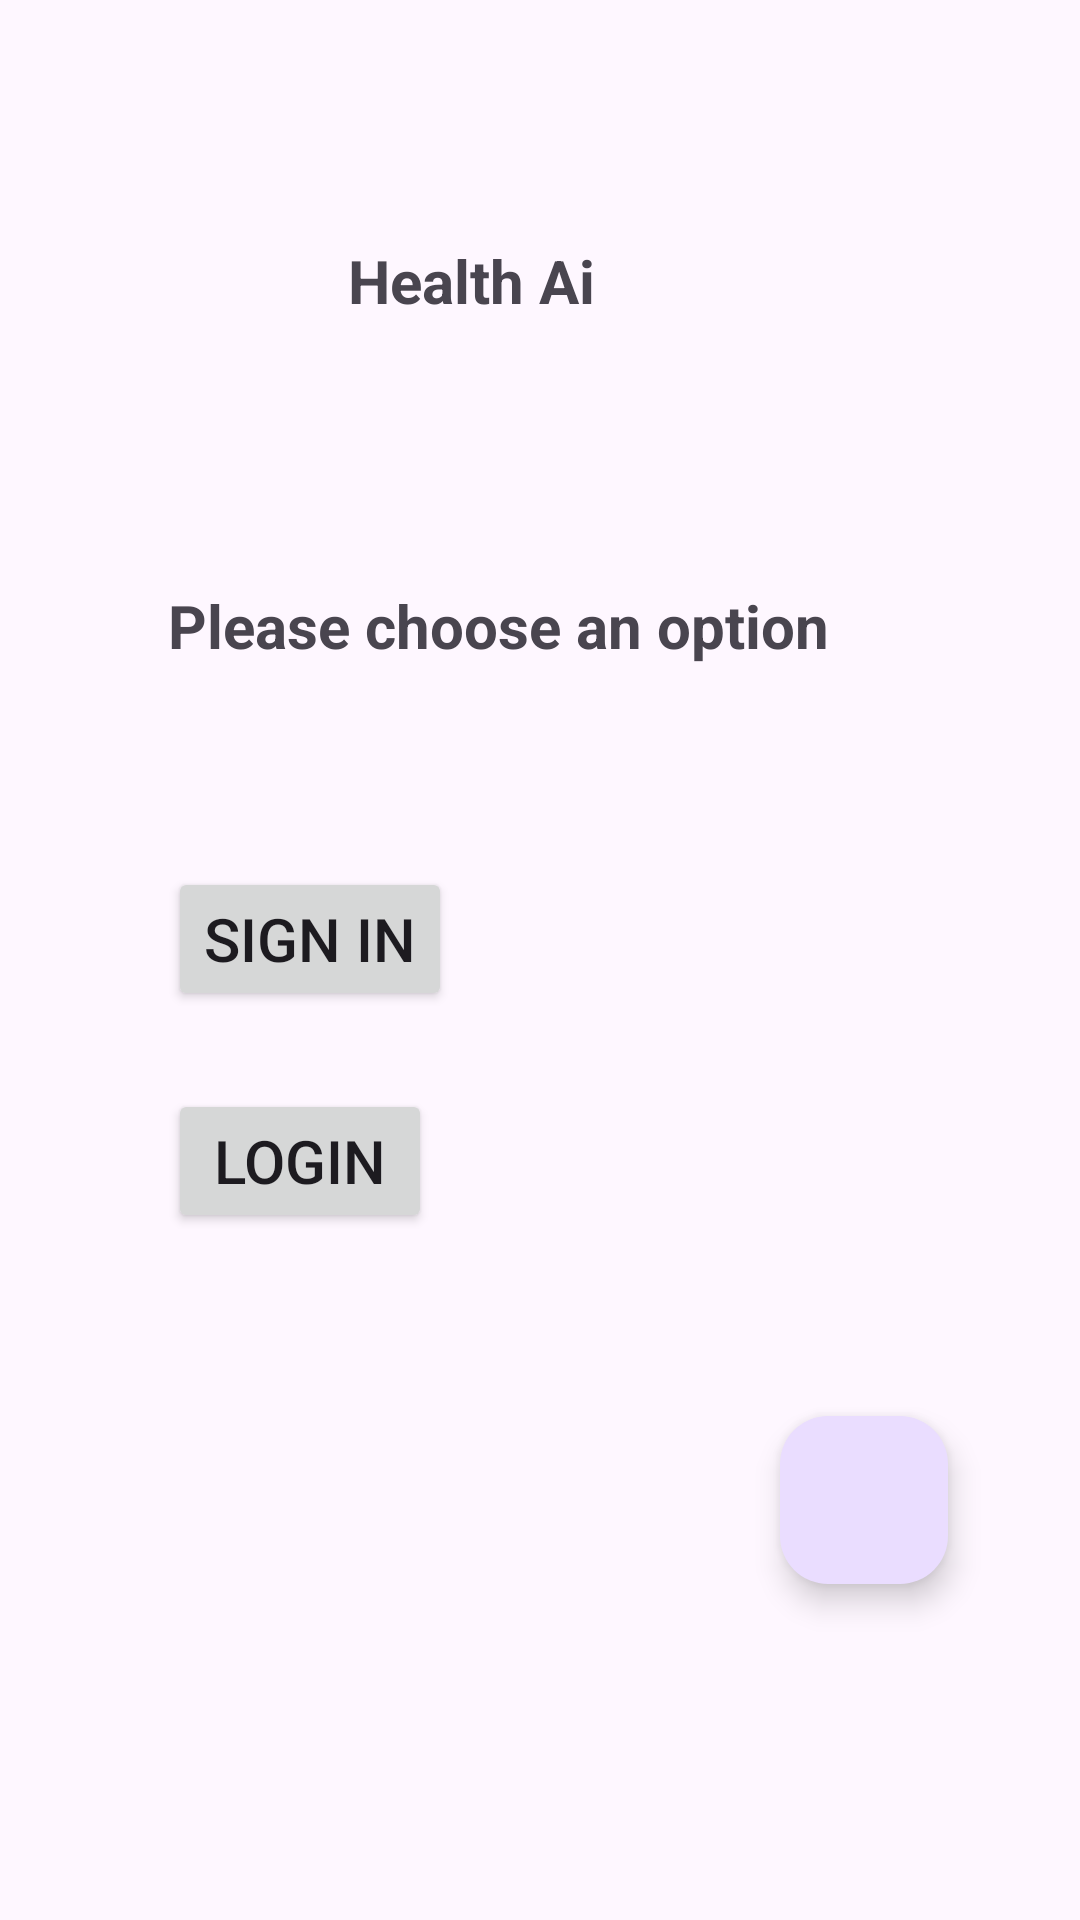

Android layout source for this screen:
<!-- AndroidManifest.xml: application theme Theme.GroupProjectApp -->
<!-- res/layout/activity_main5.xml -->
<?xml version="1.0" encoding="utf-8"?>
<androidx.constraintlayout.widget.ConstraintLayout xmlns:android="http://schemas.android.com/apk/res/android"
    xmlns:app="http://schemas.android.com/apk/res-auto"
    xmlns:tools="http://schemas.android.com/tools"
    android:layout_width="match_parent"
    android:layout_height="match_parent"
    tools:context=".MainActivity5" >


    <TextView
        android:id="@+id/textView6"
        android:layout_width="wrap_content"
        android:layout_height="wrap_content"
        android:layout_marginStart="116dp"
        android:layout_marginTop="80dp"
        android:gravity="center"
        android:text="Health Ai"
        android:textSize="20dp"
        android:textStyle="bold"
        app:layout_constraintStart_toStartOf="parent"
        app:layout_constraintTop_toTopOf="parent" />


    <TextView
        android:id="@+id/textView13"
        android:layout_width="wrap_content"
        android:layout_height="wrap_content"
        android:layout_marginStart="56dp"
        android:layout_marginTop="195dp"
        android:gravity="center"
        android:text="Please choose an option"
        android:textSize="20dp"
        android:textStyle="bold"
        app:layout_constraintStart_toStartOf="parent"
        app:layout_constraintTop_toTopOf="parent" />

    <Button
        android:id="@+id/textView4"
        android:layout_width="wrap_content"
        android:layout_height="wrap_content"
        android:layout_marginStart="56dp"
        android:layout_marginBottom="303dp"
        android:gravity="center"
        android:text="sign in"
        android:textSize="20dp"
        app:layout_constraintBottom_toBottomOf="parent"
        app:layout_constraintStart_toStartOf="parent" />

    <Button
        android:id="@+id/textView8"
        android:layout_width="wrap_content"
        android:layout_height="wrap_content"
        android:layout_marginTop="26dp"
        android:gravity="center"
        android:text="login"
        android:textSize="20dp"
        app:layout_constraintStart_toStartOf="@+id/textView4"
        app:layout_constraintTop_toBottomOf="@+id/textView4"
         />

    <com.google.android.material.floatingactionbutton.FloatingActionButton
        android:id="@+id/floatingActionButton"
        android:layout_width="wrap_content"
        android:layout_height="wrap_content"
        android:layout_marginEnd="44dp"
        android:layout_marginBottom="112dp"
        android:src="@drawable/baseline_help_outline_24"
        app:layout_constraintBottom_toBottomOf="parent"
        app:layout_constraintEnd_toEndOf="parent"
        tools:ignore="SpeakableTextPresentCheck" />


</androidx.constraintlayout.widget.ConstraintLayout>
<!-- resources referenced by this layout -->
<resources>
  <style name="Theme.GroupProjectApp" parent="Base.Theme.GroupProjectApp" />
  <style name="Base.Theme.GroupProjectApp" parent="Theme.Material3.DayNight.NoActionBar">
          
          
      </style>
</resources>
